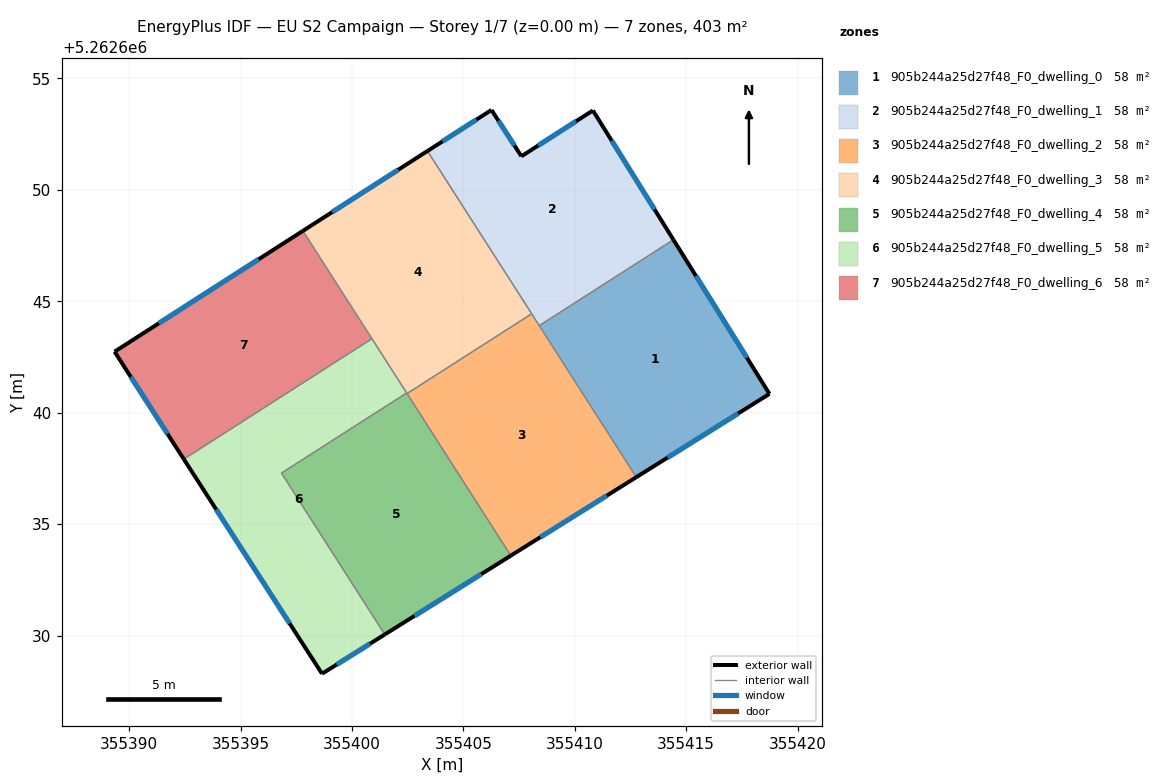
=== STOREY PLAN SPEC (per zone: floor XY polygon, exterior-wall plan segments, windows/doors) ===
zone 1: 905b244a25d27f48_F0_dwelling_0  (57.6 m²)
  floor: (355414.42, 5262647.76) (355418.73, 5262640.85) (355412.76, 5262637.11) (355408.41, 5262643.91)
  exterior wall: (355418.73, 5262640.85) – (355414.42, 5262647.76)  [8.1 m]
    window: (355417.72, 5262642.47) – (355415.44, 5262646.14)  [6.9 m²]
  exterior wall: (355412.76, 5262637.11) – (355418.73, 5262640.85)  [7.0 m]
    window: (355414.16, 5262637.99) – (355417.33, 5262639.97)  [5.9 m²]
  interior walls: 2
zone 2: 905b244a25d27f48_F0_dwelling_1  (57.6 m²)
  floor: (355410.81, 5262653.56) (355414.42, 5262647.76) (355408.41, 5262643.91) (355403.39, 5262651.75) (355406.26, 5262653.59) (355407.60, 5262651.51)
  exterior wall: (355407.60, 5262651.51) – (355406.26, 5262653.59)  [2.5 m]
    window: (355407.29, 5262652.00) – (355406.58, 5262653.10)  [2.1 m²]
  exterior wall: (355410.81, 5262653.56) – (355407.60, 5262651.51)  [3.8 m]
    window: (355410.06, 5262653.08) – (355408.36, 5262651.99)  [3.2 m²]
  exterior wall: (355414.42, 5262647.76) – (355410.81, 5262653.56)  [6.8 m]
    window: (355413.58, 5262649.13) – (355411.66, 5262652.20)  [5.8 m²]
  exterior wall: (355406.26, 5262653.59) – (355403.39, 5262651.75)  [3.4 m]
    window: (355405.59, 5262653.15) – (355404.06, 5262652.18)  [2.9 m²]
  interior walls: 3
zone 3: 905b244a25d27f48_F0_dwelling_2  (57.6 m²)
  floor: (355408.07, 5262644.44) (355412.76, 5262637.11) (355407.13, 5262633.59) (355402.47, 5262640.86)
  exterior wall: (355407.13, 5262633.59) – (355412.76, 5262637.11)  [6.6 m]
    window: (355408.45, 5262634.41) – (355411.44, 5262636.28)  [5.6 m²]
  interior walls: 4
zone 4: 905b244a25d27f48_F0_dwelling_3  (57.6 m²)
  floor: (355403.39, 5262651.75) (355408.07, 5262644.44) (355402.47, 5262640.86) (355397.80, 5262648.16)
  exterior wall: (355403.39, 5262651.75) – (355397.80, 5262648.16)  [6.6 m]
    window: (355402.08, 5262650.90) – (355399.11, 5262649.00)  [5.6 m²]
  interior walls: 5
zone 5: 905b244a25d27f48_F0_dwelling_4  (57.6 m²)
  floor: (355402.46, 5262640.89) (355407.13, 5262633.59) (355401.47, 5262630.05) (355396.84, 5262637.29)
  exterior wall: (355401.47, 5262630.05) – (355407.13, 5262633.59)  [6.7 m]
    window: (355402.80, 5262630.88) – (355405.80, 5262632.76)  [5.6 m²]
  interior walls: 4
zone 6: 905b244a25d27f48_F0_dwelling_5  (57.6 m²)
  floor: (355400.90, 5262643.32) (355402.46, 5262640.89) (355396.84, 5262637.29) (355401.47, 5262630.05) (355398.66, 5262628.29) (355392.45, 5262637.92)
  exterior wall: (355398.66, 5262628.29) – (355401.47, 5262630.05)  [3.3 m]
    window: (355399.32, 5262628.70) – (355400.81, 5262629.64)  [2.8 m²]
  exterior wall: (355392.45, 5262637.92) – (355398.66, 5262628.29)  [11.5 m]
    window: (355393.91, 5262635.66) – (355397.20, 5262630.55)  [9.7 m²]
  interior walls: 4
zone 7: 905b244a25d27f48_F0_dwelling_6  (57.6 m²)
  floor: (355397.80, 5262648.16) (355400.90, 5262643.32) (355392.45, 5262637.92) (355389.35, 5262642.74)
  exterior wall: (355389.35, 5262642.74) – (355392.45, 5262637.92)  [5.7 m]
    window: (355390.08, 5262641.61) – (355391.72, 5262639.05)  [4.8 m²]
  exterior wall: (355397.80, 5262648.16) – (355389.35, 5262642.74)  [10.0 m]
    window: (355395.81, 5262646.89) – (355391.33, 5262644.01)  [8.5 m²]
  interior walls: 2

=== DERIVED (storey summary) ===
Building: EU S2 Campaign
Storey: 1 of 7  (floor level z = 0.00 m)
Storey gross floor area: 403.0 m²
Zones on this storey: 7
  - 905b244a25d27f48_F0_dwelling_0: floor 57.6 m²; exterior wall 15.2 m (45.6 m²); 2 window(s) 12.8 m²; WWR 28.1%
  - 905b244a25d27f48_F0_dwelling_1: floor 57.6 m²; exterior wall 16.5 m (49.6 m²); 4 window(s) 13.9 m²; WWR 28.1%
  - 905b244a25d27f48_F0_dwelling_2: floor 57.6 m²; exterior wall 6.6 m (19.9 m²); 1 window(s) 5.6 m²; WWR 28.1%
  - 905b244a25d27f48_F0_dwelling_3: floor 57.6 m²; exterior wall 6.6 m (19.9 m²); 1 window(s) 5.6 m²; WWR 28.1%
  - 905b244a25d27f48_F0_dwelling_4: floor 57.6 m²; exterior wall 6.7 m (20.0 m²); 1 window(s) 5.6 m²; WWR 28.1%
  - 905b244a25d27f48_F0_dwelling_5: floor 57.6 m²; exterior wall 14.8 m (44.3 m²); 2 window(s) 12.5 m²; WWR 28.1%
  - 905b244a25d27f48_F0_dwelling_6: floor 57.6 m²; exterior wall 15.8 m (47.3 m²); 2 window(s) 13.3 m²; WWR 28.1%
Zone adjacency (shared interzone walls):
  - 905b244a25d27f48_F0_dwelling_0 ↔ 905b244a25d27f48_F0_dwelling_1
  - 905b244a25d27f48_F0_dwelling_0 ↔ 905b244a25d27f48_F0_dwelling_2
  - 905b244a25d27f48_F0_dwelling_1 ↔ 905b244a25d27f48_F0_dwelling_2
  - 905b244a25d27f48_F0_dwelling_1 ↔ 905b244a25d27f48_F0_dwelling_3
  - 905b244a25d27f48_F0_dwelling_2 ↔ 905b244a25d27f48_F0_dwelling_3
  - 905b244a25d27f48_F0_dwelling_2 ↔ 905b244a25d27f48_F0_dwelling_4
  - 905b244a25d27f48_F0_dwelling_3 ↔ 905b244a25d27f48_F0_dwelling_4
  - 905b244a25d27f48_F0_dwelling_3 ↔ 905b244a25d27f48_F0_dwelling_5
  - 905b244a25d27f48_F0_dwelling_3 ↔ 905b244a25d27f48_F0_dwelling_6
  - 905b244a25d27f48_F0_dwelling_4 ↔ 905b244a25d27f48_F0_dwelling_5
  - 905b244a25d27f48_F0_dwelling_5 ↔ 905b244a25d27f48_F0_dwelling_6